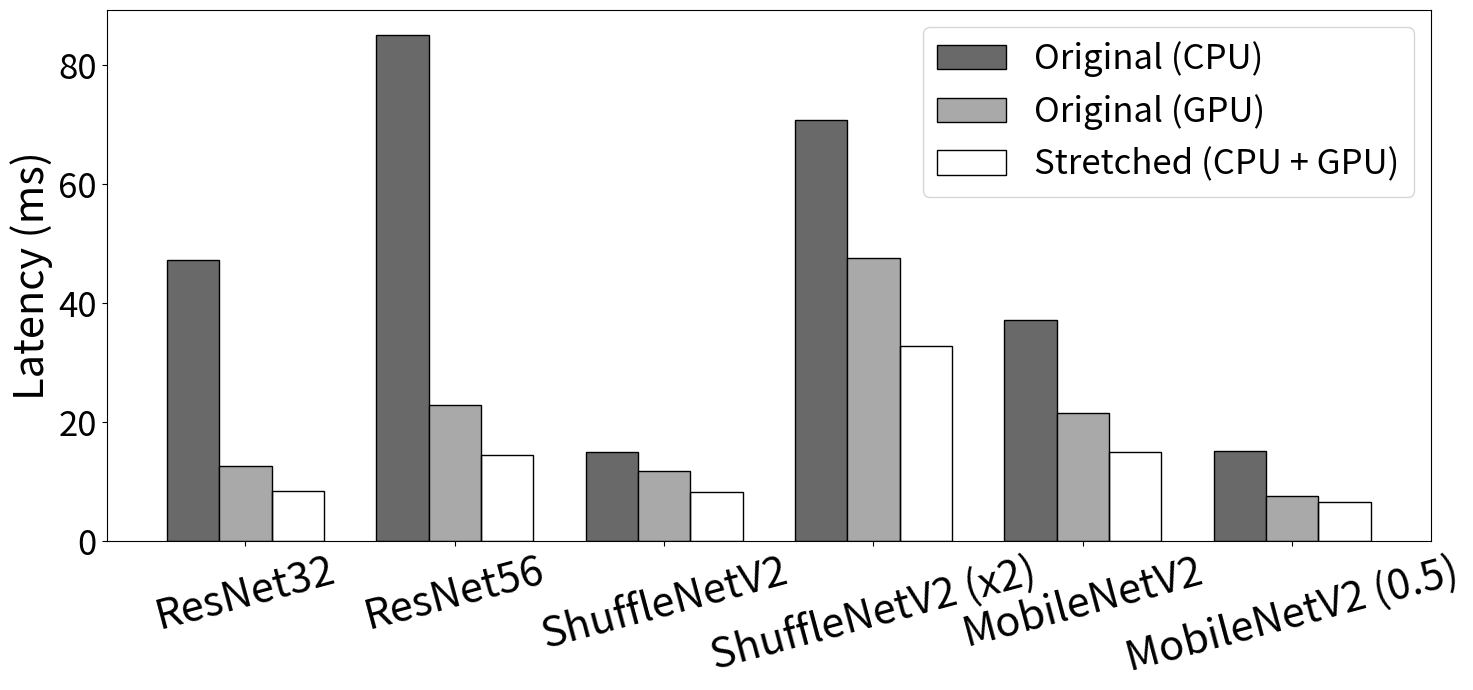

Recreate this plot in Python.
import matplotlib.pyplot as plt
import numpy as np


cpu_lat = [47.23, 85.04, 14.94, 70.83, 37.15, 15.11]
gpu_lat = [12.62, 22.88, 11.80, 47.58, 21.53, 7.63]
pal_lat = [8.51, 14.52, 8.23, 32.86, 15.06, 6.52]

labels = ['ResNet32', 'ResNet56', 'ShuffleNetV2', 'ShuffleNetV2 (x2)', 'MobileNetV2', 'MobileNetV2 (0.5)']

x = np.arange(6)

width=0.25

fig, ax = plt.subplots(figsize=(15, 7))

bar1 = ax.bar(x - width, cpu_lat, width, label='Original (CPU)', color='dimgray', edgecolor='black')
bar2 = ax.bar(x, gpu_lat, width, label='Original (GPU)', color='darkgrey', edgecolor='black')
bar3 = ax.bar(x + width, pal_lat, width, label='Stretched (CPU + GPU)', fill=False)

ax.set_ylabel('Latency (ms)', fontsize=30)
ax.tick_params('y', labelsize=25)
ax.set_xticks(x, labels)
ax.set_xticklabels(labels, fontsize=30, rotation=15)
ax.legend(fontsize=25)

plt.tight_layout()
plt.savefig('cifar100_latency.pdf')
